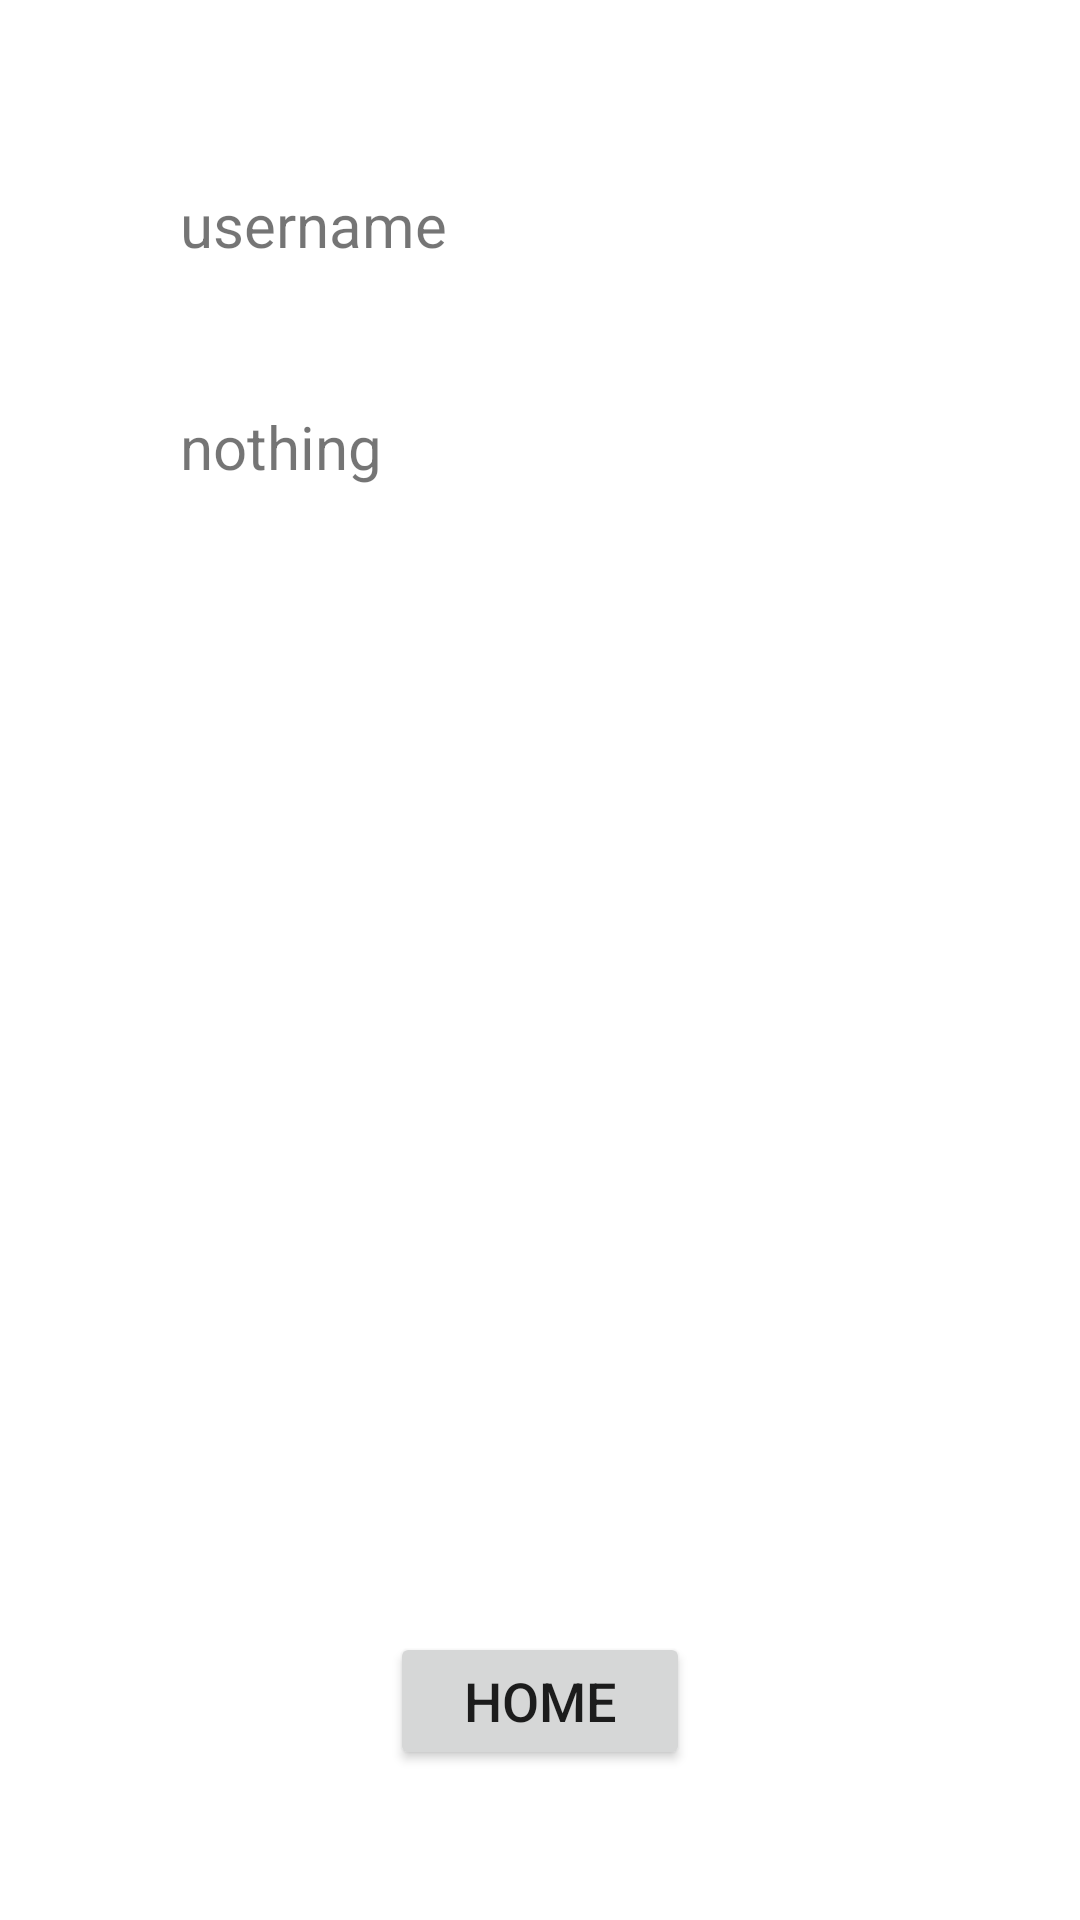

Write the Android layout XML for this screen, with the resource values it uses.
<!-- AndroidManifest.xml: application theme Theme.Blank -->
<!-- res/layout/activity_result.xml -->
<?xml version="1.0" encoding="utf-8"?>
<RelativeLayout xmlns:android="http://schemas.android.com/apk/res/android"
    xmlns:app="http://schemas.android.com/apk/res-auto"
    xmlns:tools="http://schemas.android.com/tools"
    android:layout_width="match_parent"
    android:layout_height="match_parent"
    android:padding="50dp"
    tools:context=".Result">

    <TextView
        android:id="@+id/username2"
        android:layout_width="match_parent"
        android:layout_height="50dp"
        android:text="@string/username"
        android:textSize="20sp"
        android:paddingLeft="10dp"
        android:gravity="center_vertical"
        />

    <TextView
        android:id="@+id/result"
        android:layout_width="match_parent"
        android:layout_height="50dp"
        android:layout_below="@+id/username2"
        android:layout_marginTop="24dp"
        android:gravity="center_vertical"
        android:paddingStart="10dp"
        android:text="@string/nothing"
        android:textSize="20sp" />

    <Button
        android:id="@+id/homebutton"
        android:layout_width="100dp"
        android:layout_height="50dp"
        android:layout_below="@id/result"
        android:layout_centerInParent="true"
        android:layout_centerVertical="true"
        android:layout_marginTop="370dp"
        android:text="@string/home"
        android:textSize="18sp" />
</RelativeLayout>
<!-- resources referenced by this layout -->
<resources>
  <string name="home">Home</string>
  <string name="nothing">nothing</string>
  <string name="username">username</string>
  <style name="Theme.Blank" parent="Theme.MaterialComponents.DayNight.DarkActionBar">
          
          <item name="colorPrimary">@color/purple_500</item>
          <item name="colorPrimaryVariant">@color/purple_700</item>
          <item name="colorOnPrimary">@color/white</item>
          
          <item name="colorSecondary">@color/teal_200</item>
          <item name="colorSecondaryVariant">@color/teal_700</item>
          <item name="colorOnSecondary">@color/black</item>
          
          <item name="android:statusBarColor">?attr/colorPrimaryVariant</item>
          
      </style>
  <!-- not gathered from this repository: default colours our renderer supplied (Android Studio template values) -->
  <color name="purple_500">#FF6200EE</color>
  <color name="purple_700">#FF3700B3</color>
  <color name="teal_200">#FF03DAC5</color>
  <color name="teal_700">#FF018786</color>
  <color name="black">#FF000000</color>
  <color name="white">#FFFFFFFF</color>
</resources>
